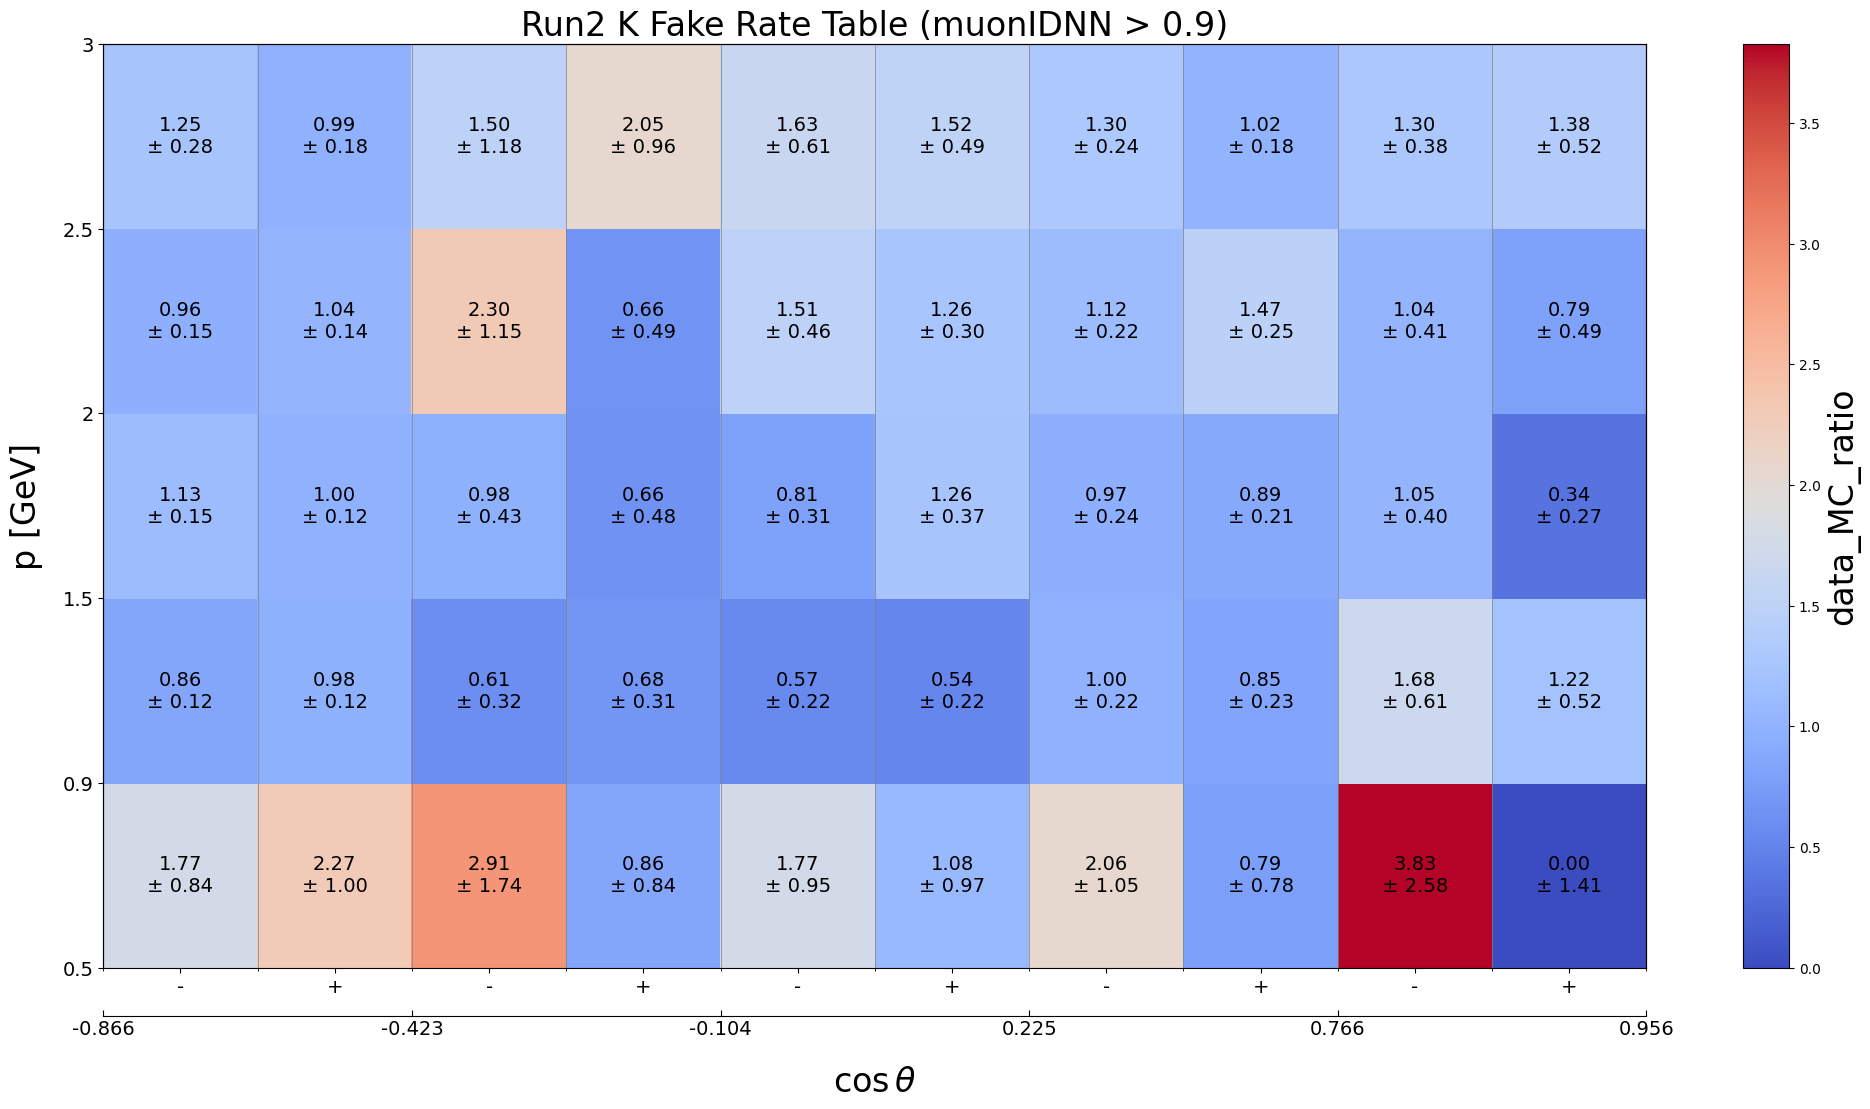

Values plotted in this chart, from the file beside it:
p_min, p_max, cosTheta_min, cosTheta_max, charge_min, charge_max, data_MC_ratio, data_MC_uncertainty_stat_up, data_MC_uncertainty_stat_dn, data_MC_uncertainty_sys_up, data_MC_uncertainty_sys_dn, data_efficiency, data_uncertainty_stat_up, data_uncertainty_stat_dn, data_uncertainty_sys_up, data_uncertainty_sys_dn, MC_efficiency, MC_uncertainty_stat_up, MC_uncertainty_stat_dn, MC_uncertainty_sys_up, MC_uncertainty_sys_dn, threshold, variable
0.5, 0.9, -0.866, -0.4226, -2, 0, 1.768, 0.8405, 0.8405, 0.039, 0.039, 0.001181, 0.0004559, 0.0004559, 0.0001752, 0.0001752, 0.0006681, 0.0001855, 0.0001855, 0.0003195, 0.0003195, 0.9, muonIDNN
0.5, 0.9, -0.866, -0.4226, 0, 2, 2.274, 0.996, 0.996, 0.04997, 0.04997, 0.001568, 0.0005551, 0.0005551, 0.0001999, 0.0001999, 0.0006895, 0.0001778, 0.0001778, 0.0002417, 0.0002417, 0.9, muonIDNN
0.5, 0.9, -0.4226, -0.1045, -2, 0, 2.906, 1.733, 1.733, 0.1402, 0.1402, 0.001528, 0.0005801, 0.0005801, 0.0003705, 0.0003705, 0.0005259, 0.0002419, 0.0002419, 4.137068111630842e-05, 4.137068111630842e-05, 0.9, muonIDNN
0.5, 0.9, -0.4226, -0.1045, 0, 2, 0.8582, 0.8251, 0.8251, 0.1483, 0.1483, 0.0005813, 0.0005205, 0.0005205, 0.0002266, 0.0002266, 0.0006773, 0.0002371, 0.0002371, 0.0002392, 0.0002392, 0.9, muonIDNN
0.5, 0.9, -0.1045, 0.225, -2, 0, 1.766, 0.9509, 0.9509, 0.01472, 0.01472, 0.001296, 0.0005193, 0.0005193, 0.0002271, 0.0002271, 0.000734, 0.0002641, 0.0002641, 0.0003024, 0.0003024, 0.9, muonIDNN
0.5, 0.9, -0.1045, 0.225, 0, 2, 1.083, 0.9704, 0.9704, 0.0611, 0.0611, 0.0005282, 0.0004117, 0.0004117, 0.0001562, 0.0001562, 0.0004878, 0.0002158, 0.0002158, 7.378863564595165e-05, 7.378863564595165e-05, 0.9, muonIDNN
0.5, 0.9, 0.225, 0.766, -2, 0, 2.061, 1.04, 1.04, 0.1188, 0.1188, 0.0009922, 0.000357, 0.000357, 0.0002772, 0.0002772, 0.0004814, 0.0001703, 0.0001703, 0.0002327, 0.0002327, 0.9, muonIDNN
0.5, 0.9, 0.225, 0.766, 0, 2, 0.7914, 0.7589, 0.7589, 0.1583, 0.1583, 0.0003582, 0.0003212, 0.0003212, 0.0002282, 0.0002282, 0.0004527, 0.0001537, 0.0001537, 0.0001075, 0.0001075, 0.9, muonIDNN
0.5, 0.9, 0.766, 0.9563, -2, 0, 3.829, 2.565, 2.565, 0.2542, 0.2542, 0.002633, 0.001112, 0.001112, 0.000778, 0.000778, 0.0006876, 0.0003577, 0.0003577, 0.0008892, 0.0008892, 0.9, muonIDNN
0.5, 0.9, 0.766, 0.9563, 0, 2, 0.0, 1.0, 1.0, 1.0, 1.0, 0.002105, 0.0009349, 0.0009349, 0.0007897, 0.0007897, -0.0001141, 0.0003286, 0.0003286, 0.001606, 0.001606, 0.9, muonIDNN
0.9, 1.5, -0.866, -0.4226, -2, 0, 0.8617, 0.1214, 0.1214, 0.02264, 0.02264, 0.004595, 0.0005951, 0.0005951, 0.0002156, 0.0002156, 0.005332, 0.0002961, 0.0002961, 0.0005456, 0.0005456, 0.9, muonIDNN
0.9, 1.5, -0.866, -0.4226, 0, 2, 0.9804, 0.1196, 0.1196, 0.01392, 0.01392, 0.006339, 0.0007035, 0.0007035, 0.0001547, 0.0001547, 0.006466, 0.0003269, 0.0003269, 0.0001657, 0.0001657, 0.9, muonIDNN
0.9, 1.5, -0.4226, -0.1045, -2, 0, 0.6115, 0.3113, 0.3113, 0.07847, 0.07847, 0.0007248, 0.0003506, 0.0003506, 0.0001725, 0.0001725, 0.001185, 0.0001878, 0.0001878, 5.694859233964936e-05, 5.694859233964936e-05, 0.9, muonIDNN
0.9, 1.5, -0.4226, -0.1045, 0, 2, 0.6785, 0.2957, 0.2957, 0.08273, 0.08273, 0.0009412, 0.0003888, 0.0003888, 0.0002009, 0.0002009, 0.001387, 0.0001929, 0.0001929, 6.506749688569561e-06, 6.506749688569561e-06, 0.9, muonIDNN
0.9, 1.5, -0.1045, 0.225, -2, 0, 0.567, 0.2064, 0.2064, 0.08469, 0.08469, 0.00102, 0.0003534, 0.0003534, 0.0002181, 0.0002181, 0.001798, 0.0001998, 0.0001998, 0.0002567, 0.0002567, 0.9, muonIDNN
0.9, 1.5, -0.1045, 0.225, 0, 2, 0.5354, 0.1993, 0.1993, 0.1004, 0.1004, 0.0009328, 0.0003325, 0.0003325, 0.000247, 0.000247, 0.001742, 0.0001868, 0.0001868, 0.000195, 0.000195, 0.9, muonIDNN
0.9, 1.5, 0.225, 0.766, -2, 0, 0.9981, 0.1984, 0.1984, 0.09409, 0.09409, 0.001561, 0.000278, 0.000278, 0.0002786, 0.0002786, 0.001564, 0.0001383, 0.0001383, 0.0002857, 0.0002857, 0.9, muonIDNN
0.9, 1.5, 0.225, 0.766, 0, 2, 0.8518, 0.2094, 0.2094, 0.09532, 0.09532, 0.001265, 0.000288, 0.000288, 0.0002386, 0.0002386, 0.001486, 0.0001379, 0.0001379, 0.0002871, 0.0002871, 0.9, muonIDNN
0.9, 1.5, 0.766, 0.9563, -2, 0, 1.683, 0.6077, 0.6077, 0.04499, 0.04499, 0.001813, 0.0005431, 0.0005431, 0.0002736, 0.0002736, 0.001077, 0.0002172, 0.0002172, 0.000486, 0.000486, 0.9, muonIDNN
0.9, 1.5, 0.766, 0.9563, 0, 2, 1.218, 0.5036, 0.5036, 0.1416, 0.1416, 0.00129, 0.0004681, 0.0004681, 0.0003046, 0.0003046, 0.001059, 0.0002102, 0.0002102, 0.0005875, 0.0005875, 0.9, muonIDNN
1.5, 2.0, -0.866, -0.4226, -2, 0, 1.13, 0.1464, 0.1464, 0.02556, 0.02556, 0.006234, 0.000727, 0.000727, 0.0002317, 0.0002317, 0.005517, 0.0003111, 0.0003111, 0.0005095, 0.0005095, 0.9, muonIDNN
1.5, 2.0, -0.866, -0.4226, 0, 2, 0.9977, 0.1165, 0.1165, 0.018, 0.018, 0.00729, 0.0007755, 0.0007755, 0.0002534, 0.0002534, 0.007308, 0.0003523, 0.0003523, 0.0006616, 0.0006616, 0.9, muonIDNN
1.5, 2.0, -0.4226, -0.1045, -2, 0, 0.9795, 0.4206, 0.4206, 0.0813, 0.0813, 0.001088, 0.0004227, 0.0004227, 0.000187, 0.000187, 0.001111, 0.0002027, 0.0002027, 0.0002213, 0.0002213, 0.9, muonIDNN
1.5, 2.0, -0.4226, -0.1045, 0, 2, 0.655, 0.4748, 0.4748, 0.06443, 0.06443, 0.0006149, 0.0004287, 0.0004287, 0.0001384, 0.0001384, 0.0009387, 0.0001863, 0.0001863, 0.0002894, 0.0002894, 0.9, muonIDNN
1.5, 2.0, -0.1045, 0.225, -2, 0, 0.8072, 0.2955, 0.2955, 0.09403, 0.09403, 0.001116, 0.0003756, 0.0003756, 0.0002606, 0.0002606, 0.001383, 0.0001994, 0.0001994, 0.0004258, 0.0004258, 0.9, muonIDNN
1.5, 2.0, -0.1045, 0.225, 0, 2, 1.256, 0.3591, 0.3591, 0.07524, 0.07524, 0.001898, 0.0004701, 0.0004701, 0.0002556, 0.0002556, 0.001511, 0.0002159, 0.0002159, 0.0006143, 0.0006143, 0.9, muonIDNN
1.5, 2.0, 0.225, 0.766, -2, 0, 0.9701, 0.2367, 0.2367, 0.05992, 0.05992, 0.001425, 0.0003181, 0.0003181, 0.0001926, 0.0001926, 0.001469, 0.000145, 0.000145, 0.0002276, 0.0002276, 0.9, muonIDNN
1.5, 2.0, 0.225, 0.766, 0, 2, 0.8853, 0.197, 0.197, 0.05802, 0.05802, 0.001511, 0.0003088, 0.0003088, 0.000198, 0.000198, 0.001707, 0.0001508, 0.0001508, 0.0003008, 0.0003008, 0.9, muonIDNN
1.5, 2.0, 0.766, 0.9563, -2, 0, 1.046, 0.3932, 0.3932, 0.06689, 0.06689, 0.00152, 0.0005183, 0.0005183, 0.0001839, 0.0001839, 0.001453, 0.0002299, 0.0002299, 0.0003298, 0.0003298, 0.9, muonIDNN
1.5, 2.0, 0.766, 0.9563, 0, 2, 0.3446, 0.2552, 0.2552, 0.09126, 0.09126, 0.0005493, 0.0003981, 0.0003981, 0.0001791, 0.0001791, 0.001594, 0.0002414, 0.0002414, 0.0003507, 0.0003507, 0.9, muonIDNN
2.0, 2.5, -0.866, -0.4226, -2, 0, 0.959, 0.1448, 0.1448, 0.0164, 0.0164, 0.00504, 0.0006905, 0.0006905, 0.000202, 0.000202, 0.005255, 0.0003334, 0.0003334, 0.0007978, 0.0007978, 0.9, muonIDNN
2.0, 2.5, -0.866, -0.4226, 0, 2, 1.036, 0.1365, 0.1365, 0.04535, 0.04535, 0.006932, 0.0008275, 0.0008275, 0.0004252, 0.0004252, 0.006691, 0.0003737, 0.0003737, 0.0009064, 0.0009064, 0.9, muonIDNN
2.0, 2.5, -0.4226, -0.1045, -2, 0, 2.296, 1.148, 1.148, 0.03219, 0.03219, 0.00113, 0.000411, 0.000411, 0.000146, 0.000146, 0.0004922, 0.000169, 0.000169, 0.0003669, 0.0003669, 0.9, muonIDNN
2.0, 2.5, -0.4226, -0.1045, 0, 2, 0.6643, 0.485, 0.485, 0.01916, 0.01916, 0.0006048, 0.0004238, 0.0004238, 5.442474837241088e-05, 5.442474837241088e-05, 0.0009105, 0.0001868, 0.0001868, 0.0002922, 0.0002922, 0.9, muonIDNN
2.0, 2.5, -0.1045, 0.225, -2, 0, 1.51, 0.4567, 0.4567, 0.0367, 0.0367, 0.001801, 0.0004633, 0.0004633, 5.672677339784901e-05, 5.672677339784901e-05, 0.001193, 0.0001896, 0.0001896, 0.0005242, 0.0005242, 0.9, muonIDNN
2.0, 2.5, -0.1045, 0.225, 0, 2, 1.258, 0.2988, 0.2988, 0.03875, 0.03875, 0.002294, 0.0004724, 0.0004724, 0.0001625, 0.0001625, 0.001824, 0.0002158, 0.0002158, 8.151421338458797e-05, 8.151421338458797e-05, 0.9, muonIDNN
2.0, 2.5, 0.225, 0.766, -2, 0, 1.125, 0.2137, 0.2137, 0.03475, 0.03475, 0.00199, 0.0003342, 0.0003342, 0.0001828, 0.0001828, 0.001769, 0.0001568, 0.0001568, 0.0002995, 0.0002995, 0.9, muonIDNN
2.0, 2.5, 0.225, 0.766, 0, 2, 1.466, 0.2521, 0.2521, 0.001796, 0.001796, 0.002505, 0.0003662, 0.0003662, 0.0001478, 0.0001478, 0.001709, 0.000155, 0.000155, 0.000289, 0.000289, 0.9, muonIDNN
2.0, 2.5, 0.766, 0.9563, -2, 0, 1.043, 0.4049, 0.4049, 0.0342, 0.0342, 0.001512, 0.0005311, 0.0005311, 0.0001501, 0.0001501, 0.00145, 0.0002403, 0.0002403, 0.0002365, 0.0002365, 0.9, muonIDNN
2.0, 2.5, 0.766, 0.9563, 0, 2, 0.7935, 0.4495, 0.4495, 0.1949, 0.1949, 0.0009283, 0.0004973, 0.0004973, 0.0003168, 0.0003168, 0.00117, 0.0002156, 0.0002156, 0.0001835, 0.0001835, 0.9, muonIDNN
2.5, 3.0, -0.866, -0.4226, -2, 0, 1.249, 0.2828, 0.2828, 0.003359, 0.003359, 0.0051, 0.001021, 0.001021, 0.0001469, 0.0001469, 0.004083, 0.0004323, 0.0004323, 0.001678, 0.001678, 0.9, muonIDNN
2.5, 3.0, -0.866, -0.4226, 0, 2, 0.9934, 0.1728, 0.1728, 0.03256, 0.03256, 0.007358, 0.00117, 0.00117, 0.0003494, 0.0003494, 0.007406, 0.0005206, 0.0005206, 0.0002722, 0.0002722, 0.9, muonIDNN
2.5, 3.0, -0.4226, -0.1045, -2, 0, 1.496, 1.183, 1.183, 0.01039, 0.01039, 0.0006885, 0.0004587, 0.0004587, 0.0001199, 0.0001199, 0.0004604, 0.0001961, 0.0001961, 0.000571, 0.000571, 0.9, muonIDNN
2.5, 3.0, -0.4226, -0.1045, 0, 2, 2.051, 0.9551, 0.9551, 0.02551, 0.02551, 0.001471, 0.0004833, 0.0004833, 0.0001309, 0.0001309, 0.0007172, 0.0002367, 0.0002367, 0.0005517, 0.0005517, 0.9, muonIDNN
2.5, 3.0, -0.1045, 0.225, -2, 0, 1.632, 0.6119, 0.6119, 0.02175, 0.02175, 0.001634, 0.0004872, 0.0004872, 0.0001067, 0.0001067, 0.001001, 0.0002272, 0.0002272, 0.0005114, 0.0005114, 0.9, muonIDNN
2.5, 3.0, -0.1045, 0.225, 0, 2, 1.515, 0.4902, 0.4902, 0.05694, 0.05694, 0.002185, 0.0006043, 0.0006043, 4.9195121372619995e-05, 4.9195121372619995e-05, 0.001442, 0.0002419, 0.0002419, 0.0003871, 0.0003871, 0.9, muonIDNN
2.5, 3.0, 0.225, 0.766, -2, 0, 1.305, 0.239, 0.239, 0.01747, 0.01747, 0.002231, 0.0003543, 0.0003543, 0.0001376, 0.0001376, 0.00171, 0.0001562, 0.0001562, 0.0004702, 0.0004702, 0.9, muonIDNN
2.5, 3.0, 0.225, 0.766, 0, 2, 1.023, 0.1807, 0.1807, 0.03636, 0.03636, 0.002258, 0.0003587, 0.0003587, 0.000134, 0.000134, 0.002207, 0.0001704, 0.0001704, 0.0003329, 0.0003329, 0.9, muonIDNN
2.5, 3.0, 0.766, 0.9563, -2, 0, 1.299, 0.378, 0.378, 0.05861, 0.05861, 0.001984, 0.0004962, 0.0004962, 0.000182, 0.000182, 0.001528, 0.0002279, 0.0002279, 0.0001631, 0.0001631, 0.9, muonIDNN
2.5, 3.0, 0.766, 0.9563, 0, 2, 1.376, 0.4886, 0.4886, 0.1822, 0.1822, 0.00157, 0.0004741, 0.0004741, 0.0003095, 0.0003095, 0.001141, 0.0002135, 0.0002135, 0.000365, 0.000365, 0.9, muonIDNN
